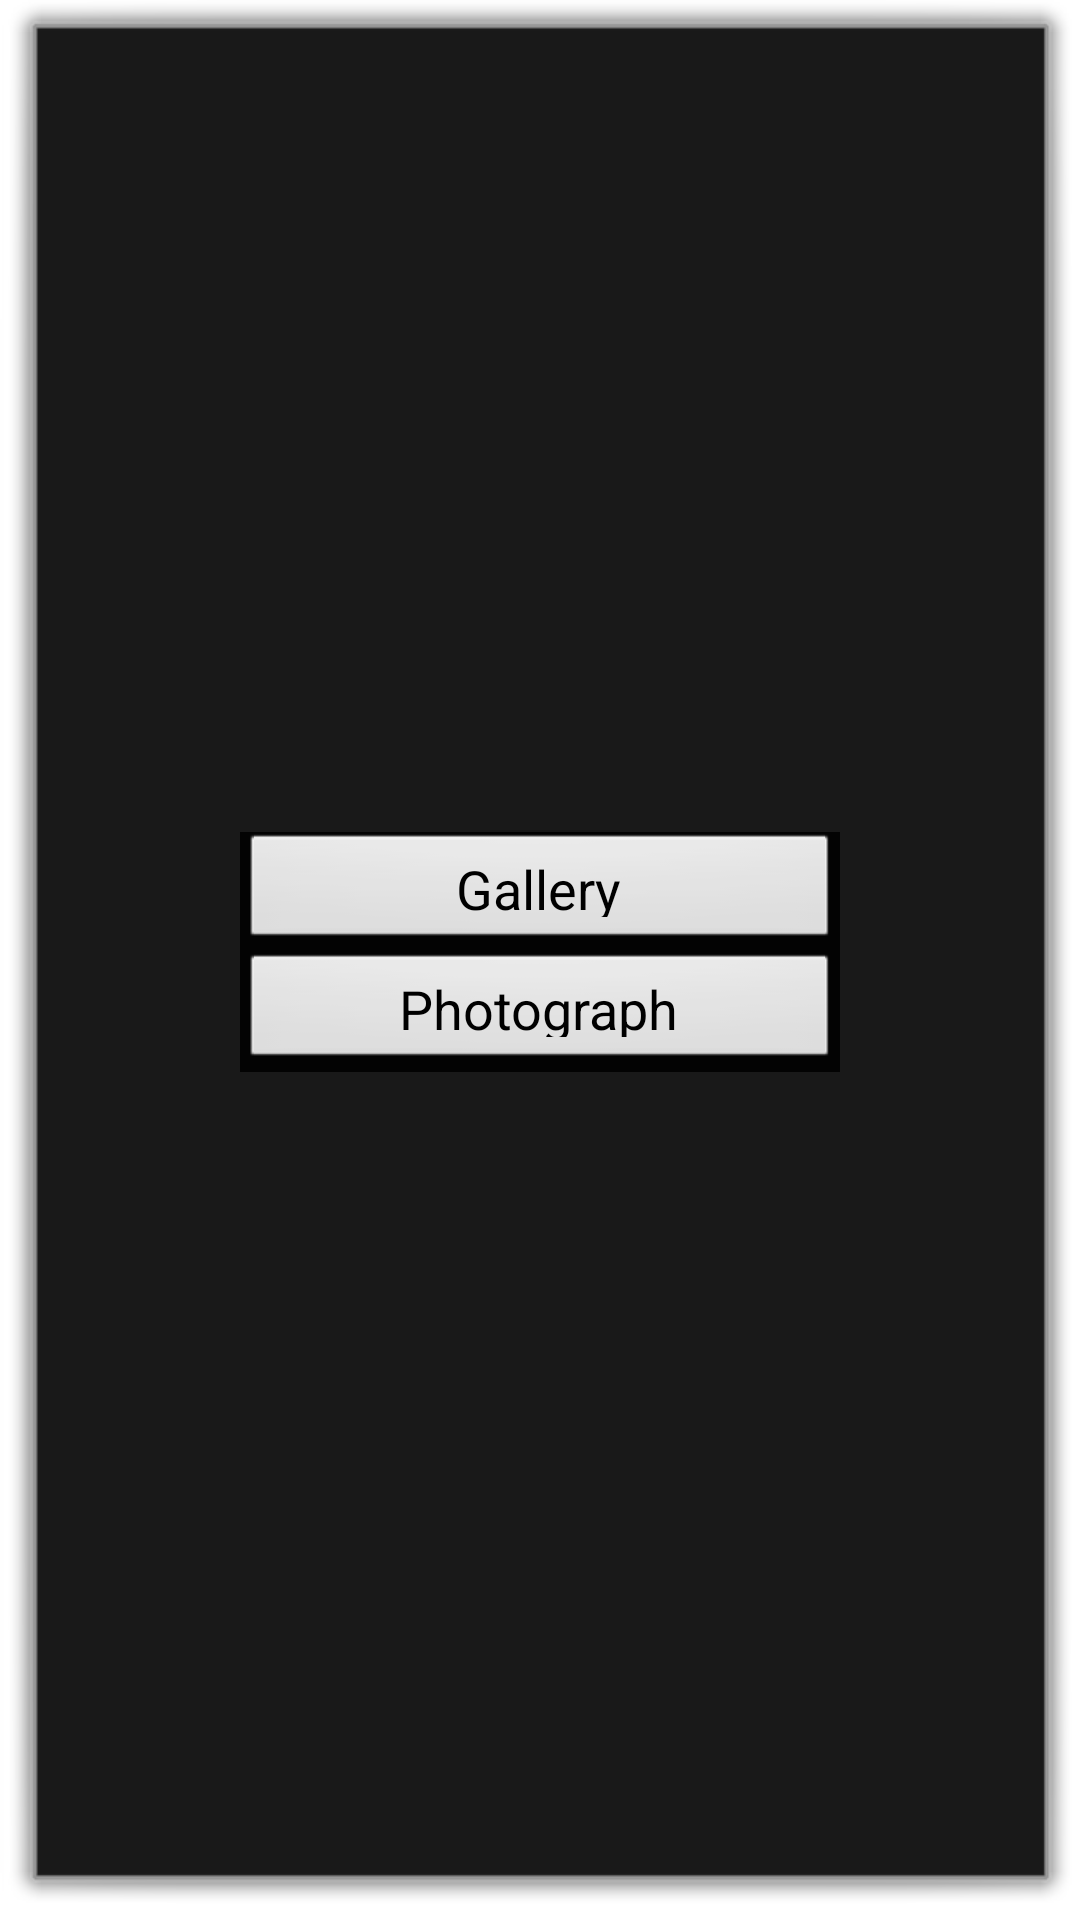

Reconstruct the res/layout file that produces this screen, plus the resources it refers to.
<!-- AndroidManifest.xml: activity theme android:Theme.Dialog -->
<!-- res/layout/activity_photo.xml -->
<RelativeLayout xmlns:android="http://schemas.android.com/apk/res/android"
    android:layout_width="match_parent"
    android:layout_height="match_parent"
    android:background="#00000000"
    >

    <RelativeLayout
        android:layout_width="wrap_content"
        android:layout_height="wrap_content"
        android:layout_centerInParent="true"
        android:background="#e0000000" >

        <Button
            android:id="@+id/btPicture"
            android:layout_width="200dp"
            android:layout_height="40dp"
            android:layout_alignParentTop="true"
            android:text="@string/dialogPicture"
            android:textSize="18sp" />

        <Button
            android:id="@+id/btPhoto"
            android:layout_width="200dp"
            android:layout_height="40dp"
            android:layout_below="@+id/btPicture"
            android:text="@string/photo"
            android:textSize="18sp" />
    </RelativeLayout>

</RelativeLayout>
<!-- resources referenced by this layout -->
<resources>
  <string name="dialogPicture">Gallery</string>
  <string name="photo">Photograph</string>
</resources>
